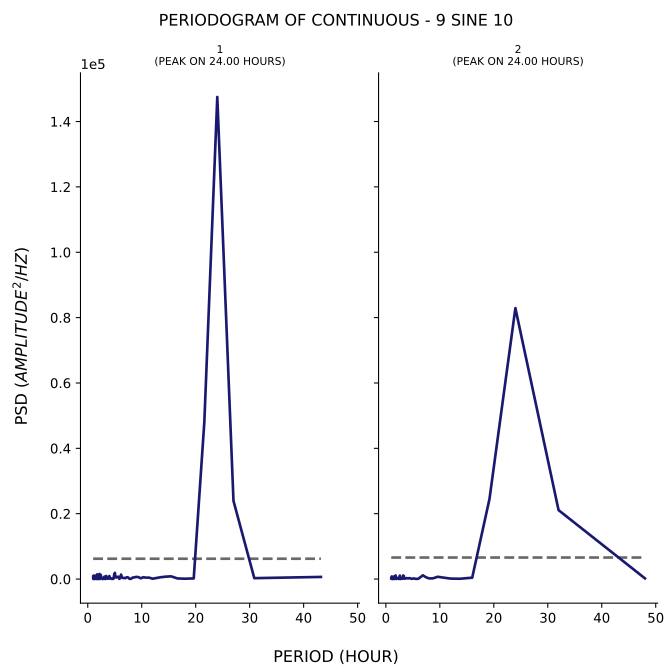

The data file committed next to this chart (first rows):
test, period, psd
1, 43.2, 646.2
1, 36.0, 426.6
1, 30.86, 273.9
1, 27.0, 23927
1, 24.0, 147506
1, 21.6, 48057
1, 19.64, 195.9
1, 18.0, 101
1, 16.62, 188.8
1, 15.43, 833.5
1, 14.4, 723.1
1, 13.5, 554
1, 12.71, 328.2
1, 12.0, 99.44
1, 11.37, 434.1
1, 10.8, 432
1, 10.29, 546.6
1, 9.818, 231.9
1, 9.391, 582.9
1, 9.0, 663.2
1, 8.64, 514.4
1, 8.308, 437.4
1, 8.0, 53.6
1, 7.714, 84.26
1, 7.448, 528
1, 7.2, 542.1
1, 6.968, 259.7
1, 6.75, 347.8
1, 6.545, 305.1
1, 6.353, 472.7
1, 6.171, 1360
1, 6.0, 231.2
1, 5.838, 68.14
1, 5.684, 717.4
1, 5.538, 677.3
1, 5.4, 585
1, 5.268, 463.7
1, 5.143, 729
1, 5.023, 1884
1, 4.909, 1506
1, 4.8, 174.3
1, 4.696, 34.19
1, 4.596, 66.22
1, 4.5, 181
1, 4.408, 46.94
1, 4.32, 179.2
1, 4.235, 126.8
1, 4.154, 183.8
1, 4.075, 565.6
1, 4.0, 910.7
1, 3.927, 112.8
1, 3.857, 285.6
1, 3.789, 473.9
1, 3.724, 232.8
1, 3.661, 112.6
1, 3.6, 407.6
1, 3.541, 265
1, 3.484, 721
1, 3.429, 942.6
1, 3.375, 273
... 247 more rows
